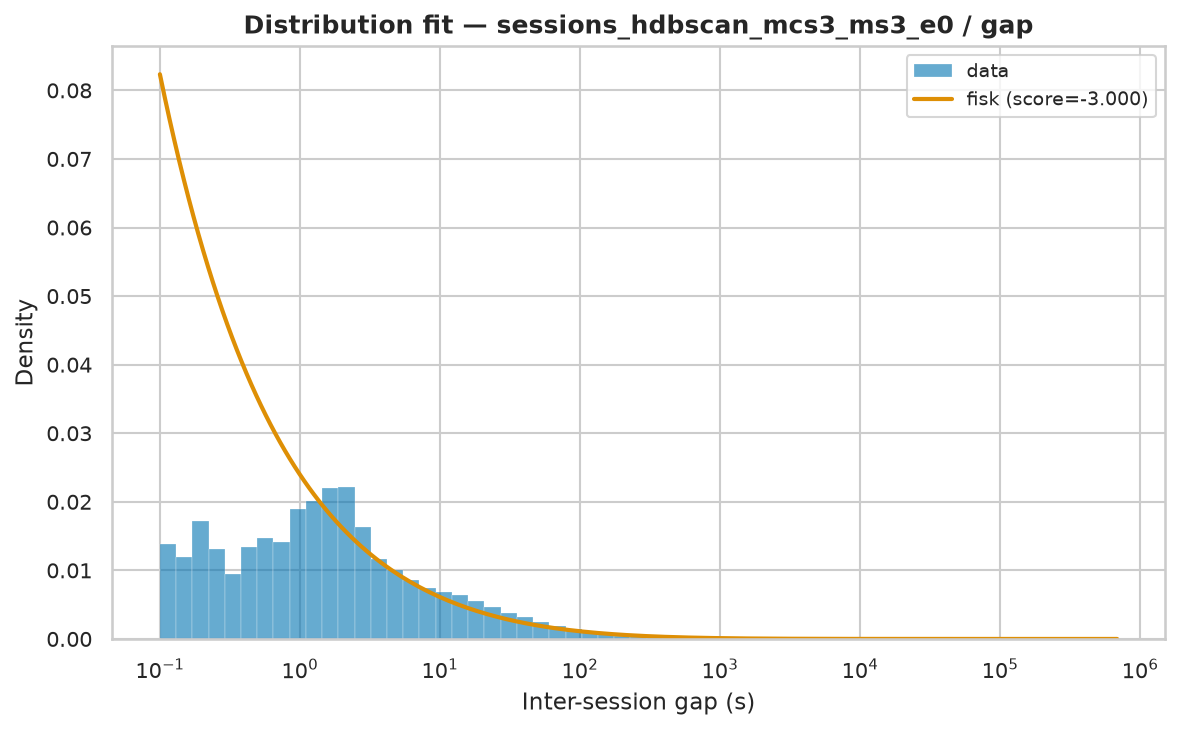

The table this chart was drawn from, first rows:
name	score	bootstrap_score	bootstrap_pass	loc	scale	arg
fisk	-3	0.4	True	0.00054	365.7	(np.float64(0.4956131788899756),)
expon	-3	0.0	False	0.00054	14426	()
pareto	-3	0.0	False	-20.02	20.02	(np.float64(0.2819383344656324),)
lomax	-3	0.0	False	0.00054	18.4	(np.float64(0.27227323035070783),)
genpareto	-3	0.0	False	0.00054	71	(np.float64(3.546577241680288),)
weibull_min	-1.678	0.0	False	0.00054	18526	(np.float64(0.3059789053264186),)
gamma	-0.4429	0.0	False	0.00054	4.365	(np.float64(7.531718214248568e-05),)
